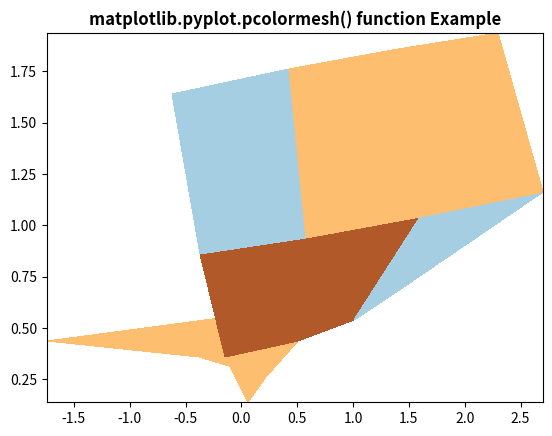

Write Python code to recreate this figure.
# Implementation of matplotlib function
import matplotlib.pyplot as plt
import numpy as np
from matplotlib.colors import LogNorm

Z = np.random.rand(3, 3)
Z2 = np.random.rand(3, 3)
Z3 = np.random.rand(3, 3)
Z = np.array([[0.16,0.57,0.06],[0.2,1.1,2.3],[0,1,2]])
Z2 = np.array([[0.3,0.4,0.5],[0.5,0.555,0.7],[1.3,1.4,1.5]])
Z3 = np.array([[1,1,1],[2,2,0.0],[0,1,1]])
print(Z,Z2,Z3)
#颜色数量和z有关
#print(Z)绘制伪彩图
plt.pcolormesh(Z,Z2,Z3,cmap=plt.cm.Paired)

plt.title('matplotlib.pyplot.pcolormesh() function Example', fontweight="bold")
plt.show()